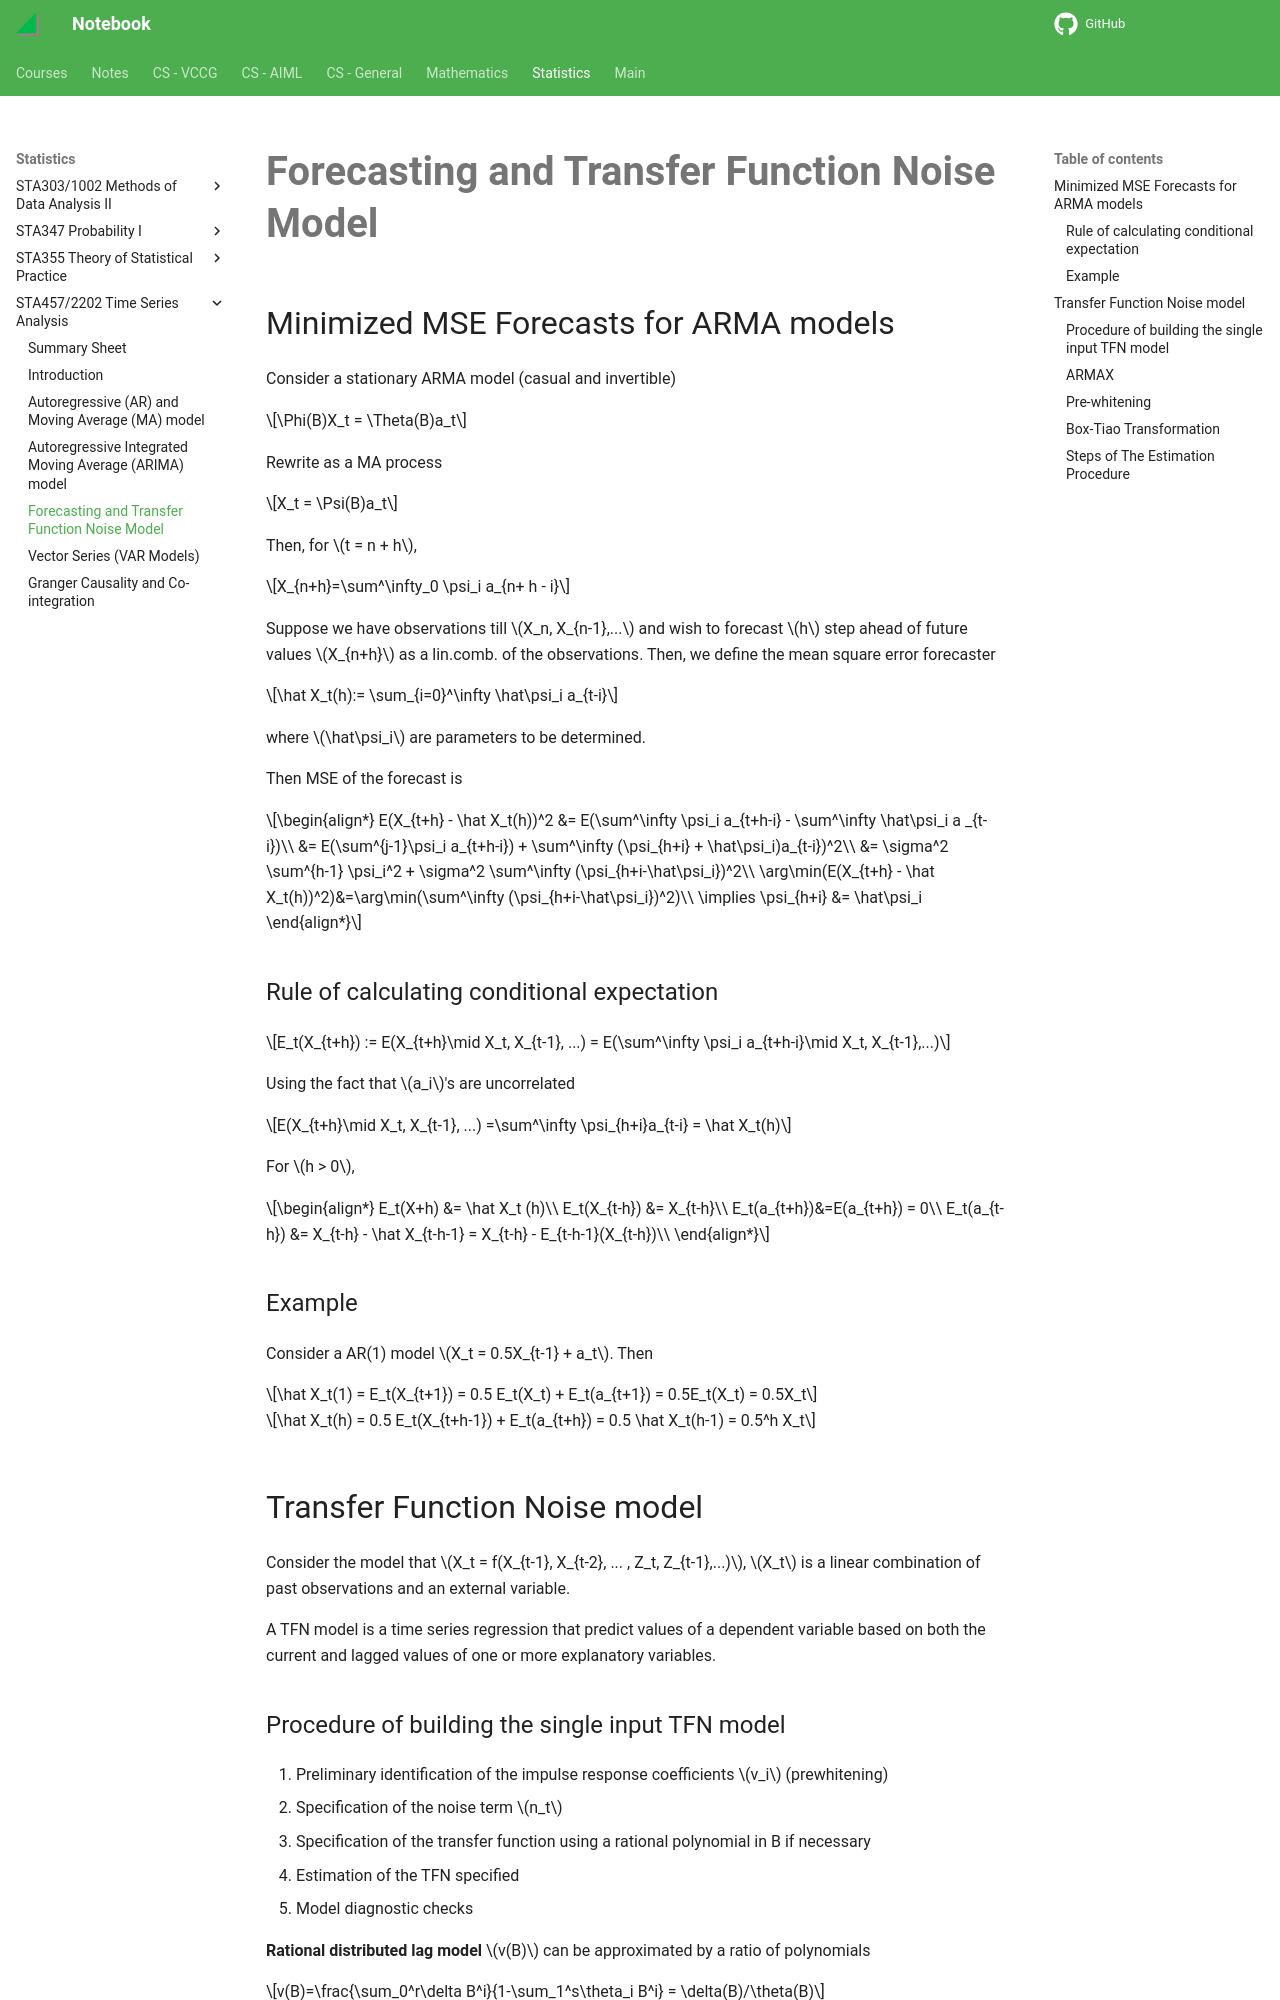

repository: haoda-li/notebook · page: stats/sta457/Forecasting.html · generator: mkdocs

# Forecasting and Transfer Function Noise Model

## Minimized MSE Forecasts for ARMA models
Consider a stationary ARMA model (casual and invertible)  

$$\Phi(B)X_t = \Theta(B)a_t$$  

Rewrite as a MA process

$$X_t = \Psi(B)a_t$$


Then, for $t = n + h$, 

$$X_{n+h}=\sum^\infty_0 \psi_i a_{n+ h - i}$$

Suppose we have observations till $X_n, X_{n-1},...$ and wish to forecast $h$ step ahead of future values $X_{n+h}$ as a lin.comb. of the observations. Then, we define the mean square error forecaster 

$$\hat X_t(h):= \sum_{i=0}^\infty \hat\psi_i a_{t-i}$$

where $\hat\psi_i$ are parameters to be determined.  

Then MSE of the forecast is   

\begin{align*}
E(X_{t+h} - \hat X_t(h))^2  &= E(\sum^\infty \psi_i a_{t+h-i} - \sum^\infty \hat\psi_i a _{t-i})\\  
&= E(\sum^{j-1}\psi_i a_{t+h-i}) + \sum^\infty (\psi_{h+i} + \hat\psi_i)a_{t-i})^2\\
&= \sigma^2 \sum^{h-1} \psi_i^2 + \sigma^2 \sum^\infty (\psi_{h+i-\hat\psi_i})^2\\
\arg\min(E(X_{t+h} - \hat X_t(h))^2)&=\arg\min(\sum^\infty (\psi_{h+i-\hat\psi_i})^2)\\
\implies \psi_{h+i} &= \hat\psi_i
\end{align*}

### Rule of calculating conditional expectation

$$E_t(X_{t+h}) := E(X_{t+h}\mid X_t, X_{t-1}, ...) = E(\sum^\infty \psi_i a_{t+h-i}\mid X_t, X_{t-1},...)$$

Using the fact that $a_i$'s are uncorrelated

$$E(X_{t+h}\mid X_t, X_{t-1}, ...) =\sum^\infty \psi_{h+i}a_{t-i} = \hat X_t(h)$$

For $h > 0$, 

\begin{align*}
E_t(X+h) &= \hat X_t (h)\\
E_t(X_{t-h}) &= X_{t-h}\\
E_t(a_{t+h})&=E(a_{t+h}) = 0\\
E_t(a_{t-h}) &= X_{t-h} - \hat X_{t-h-1} = X_{t-h} - E_{t-h-1}(X_{t-h})\\
\end{align*}

### Example
Consider a AR(1) model $X_t = 0.5X_{t-1} + a_t$. Then  

$$\hat X_t(1)  = E_t(X_{t+1}) = 0.5 E_t(X_t) + E_t(a_{t+1}) = 0.5E_t(X_t) = 0.5X_t$$ 

$$\hat X_t(h) = 0.5 E_t(X_{t+h-1}) + E_t(a_{t+h}) = 0.5 \hat X_t(h-1) = 0.5^h X_t$$

## Transfer Function Noise model
Consider the model that 
$X_t = f(X_{t-1}, X_{t-2}, ... , Z_t, Z_{t-1},...)$, $X_t$ is a linear combination of past observations and an external variable.

A TFN model is a time series regression that predict values of a dependent variable based on both the current and lagged values of one or more explanatory variables.

### Procedure of building the single input TFN model
1. Preliminary identification of the impulse response coefficients $v_i$ (prewhitening)
2. Specification of the noise term $n_t$
3. Specification of the transfer function using a rational polynomial in B if necessary
4. Estimation of the TFN specified 
5. Model diagnostic checks

__Rational distributed lag model__
$v(B)$ can be approximated by a ratio of polynomials  

$$v(B)=\frac{\sum_0^r\delta B^i}{1-\sum_1^s\theta_i B^i} = \delta(B)/\theta(B)$$

and then, $y_t = \delta(B)x_t / \theta(B) + n_t$
